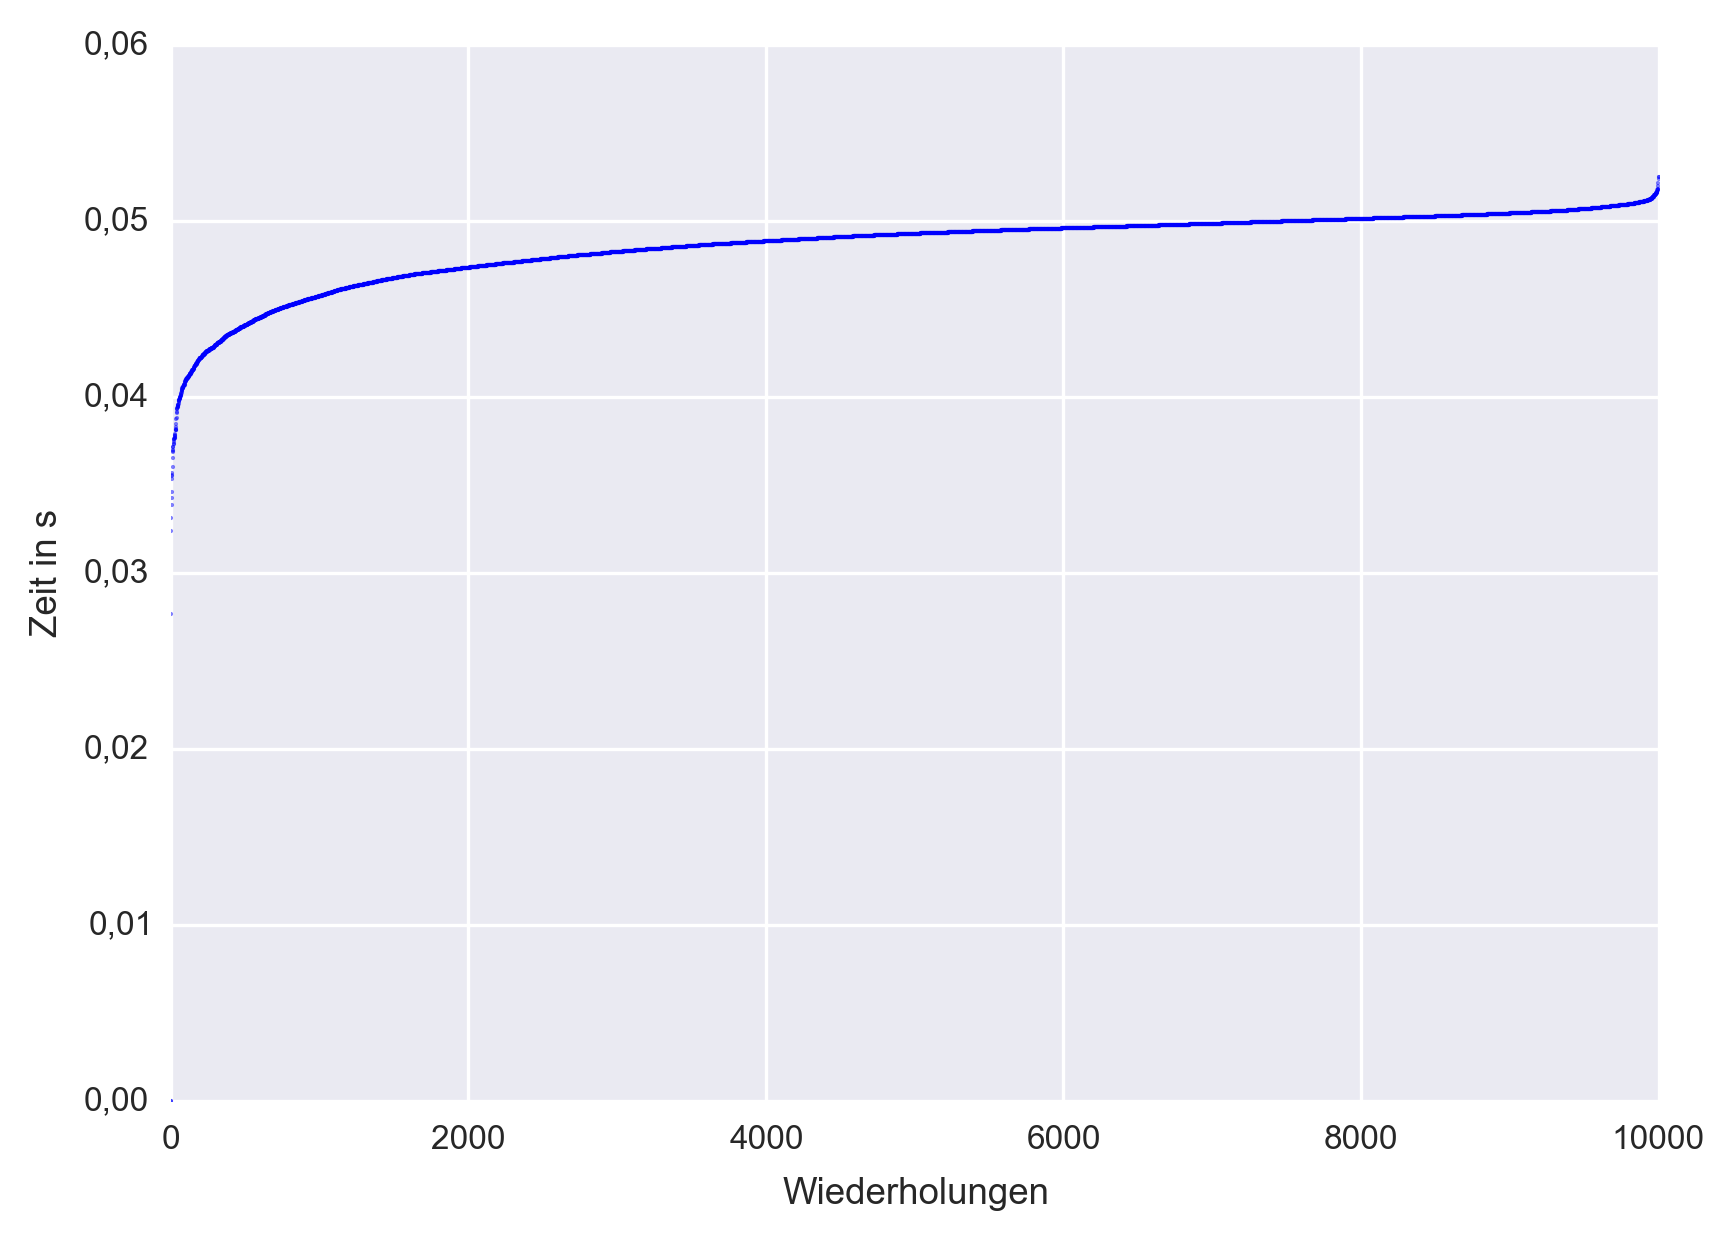

Source data for this figure (header and first rows):
1, 0.00000000000000000000000000000000e+00
2, 0.00000000000000000000000000000000e+00
3, 2.76690000000030522642191499471664e-02
4, 3.23669999999935953383101150393486e-02
5, 3.31329999999994129211700055748224e-02
6, 3.38459999999827232386451214551926e-02
7, 3.42769999999958940861688461154699e-02
8, 3.46130000000073323462856933474541e-02
9, 3.53489999999965220922604203224182e-02
10, 3.55089999999904648575466126203537e-02
11, 3.55349999999816645868122577667236e-02
12, 3.56449999999952638063405174762011e-02
13, 3.60159999999893898348091170191765e-02
14, 3.65119999999876654328545555472374e-02
15, 3.68629999999967594703775830566883e-02
16, 3.68999999999743977241450920701027e-02
17, 3.69650000000092404661700129508972e-02
18, 3.71309999999951401150610763579607e-02
19, 3.71590000000026066118152812123299e-02
20, 3.72920000000078744051279500126839e-02
21, 3.73239999999981364453560672700405e-02
22, 3.74459999999885440047364681959152e-02
23, 3.75410000000044874468585476279259e-02
24, 3.75940000000127838575281202793121e-02
25, 3.76319999999736864992883056402206e-02
26, 3.76530000000059317244449630379677e-02
27, 3.76630000000091058609541505575180e-02
28, 3.76650000000040563463699072599411e-02
29, 3.77610000000174750311998650431633e-02
30, 3.77879999999777282937429845333099e-02
31, 3.78589999999974224920151755213737e-02
32, 3.78839999999911469785729423165321e-02
33, 3.81130000000098334567155689001083e-02
34, 3.81390000000010331859812140464783e-02
35, 3.81390000000010331859812140464783e-02
36, 3.81580000000028007889341097325087e-02
37, 3.82900000000034879121812991797924e-02
38, 3.84399999999800456862431019544601e-02
39, 3.87379999999950541678117588162422e-02
40, 3.87990000000115742295747622847557e-02
41, 3.90640000000104237187770195305347e-02
42, 3.91390000000058080331655219197273e-02
43, 3.93069999999937635948299430310726e-02
44, 3.93349999999941246642265468835831e-02
45, 3.93670000000270192686002701520920e-02
46, 3.94080000000087693479144945740700e-02
47, 3.94080000000087693479144945740700e-02
48, 3.94299999999816463969182223081589e-02
49, 3.94890000000032159732654690742493e-02
50, 3.95500000000197360350284725427628e-02
51, 3.95530000000121617631521075963974e-02
52, 3.95550000000071122485678642988205e-02
53, 3.95800000000008367351256310939789e-02
54, 3.97330000000124528014566749334335e-02
55, 3.97529999999619576556142419576645e-02
56, 3.97779999999983147063176147639751e-02
57, 3.98099999999885767465457320213318e-02
58, 3.98279999999999745341483503580093e-02
59, 3.98379999999747269612271338701248e-02
60, 3.98620000000278196239378303289413e-02
61, 3.98769999999899482645560055971146e-02
... 9,940 more rows
